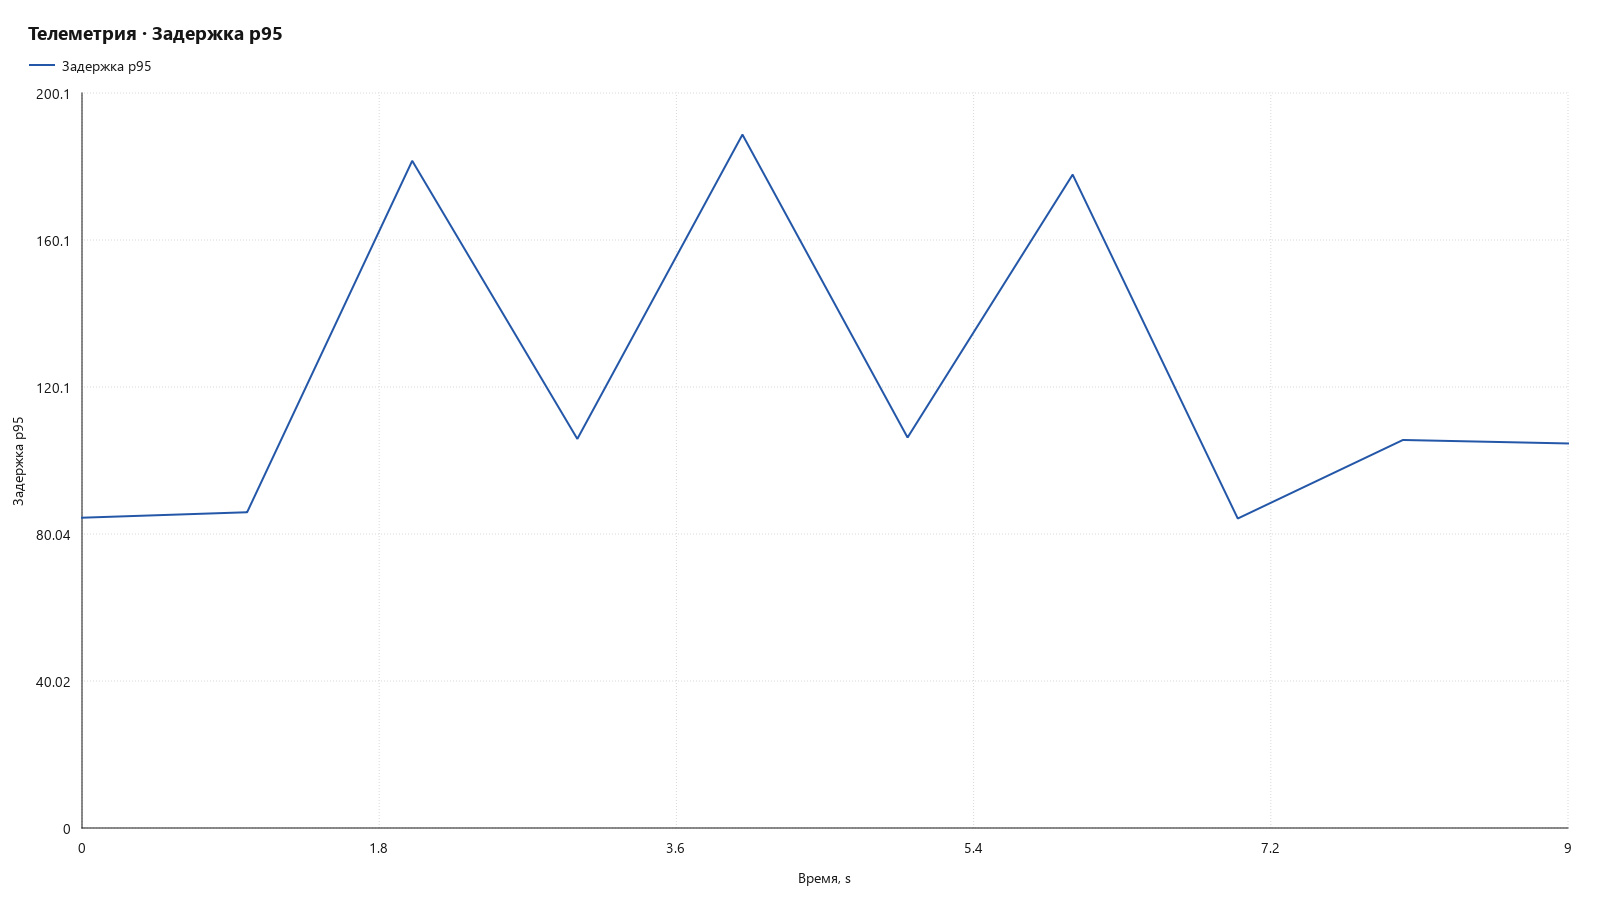

Values plotted in this chart, from the file beside it:
Ряд; Время, s; Задержка p95
Задержка p95; 0.0; 84.47
Задержка p95; 1.0; 85.96
Задержка p95; 2.0; 181.6
Задержка p95; 3.0; 105.9
Задержка p95; 4.0; 188.8
Задержка p95; 5.0; 106.3
Задержка p95; 6.0; 177.9
Задержка p95; 7.0; 84.25
Задержка p95; 8.0; 105.6
Задержка p95; 9.0; 104.7
